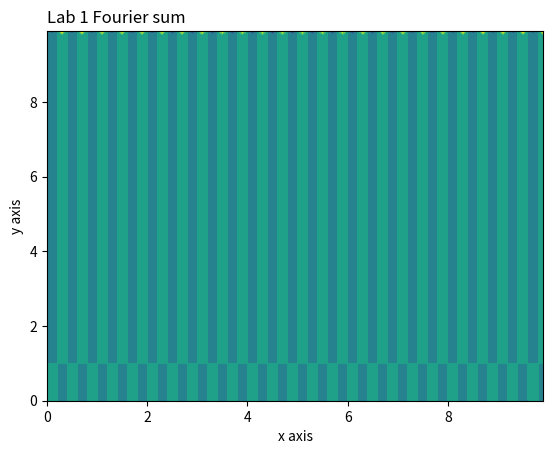

Python code for this plot:
import numpy as np
import matplotlib.pyplot as plt
import math

x = np.array([0, 1],dtype=float)
y = np.array([0, 1],dtype=float)

plt.title("Lab 1 Fourier sum", loc = 'left')
plt.xlabel("x axis")
plt.ylabel("y axis")
# Fourier series 
x_axe = np.arange(0,10,0.1)
y_axe = np.arange(0,10,0.1)

l_y=[]

m=5
for i in np.arange(0,10,0.1):
    temp=[]
    for j in np.arange(0,10,0.1):
        an=bn=0
        for n in range (1,m+1):
            an+=math.pow(math.e,(math.pi*n))/(math.pow(math.e,(math.pi*n))-math.pow(math.e,(-math.pi*n)))*math.pow(math.e,(-math.pi*n*i))
            bn+=math.pow(math.e,(-math.pi*n))/(math.pow(math.e,(-math.pi*n))-math.pow(math.e,(math.pi*n)))*math.pow(math.e,(math.pi*n*i))
            res=(an+bn)*math.sin(math.pi*n*j)
        temp.append(res)
    l_y.append(temp)
y_5=np.array(l_y)  
print(l_y)  
X, Y = np.meshgrid(x_axe, y_axe)
plt.contourf(X, Y,l_y)
plt.show()
